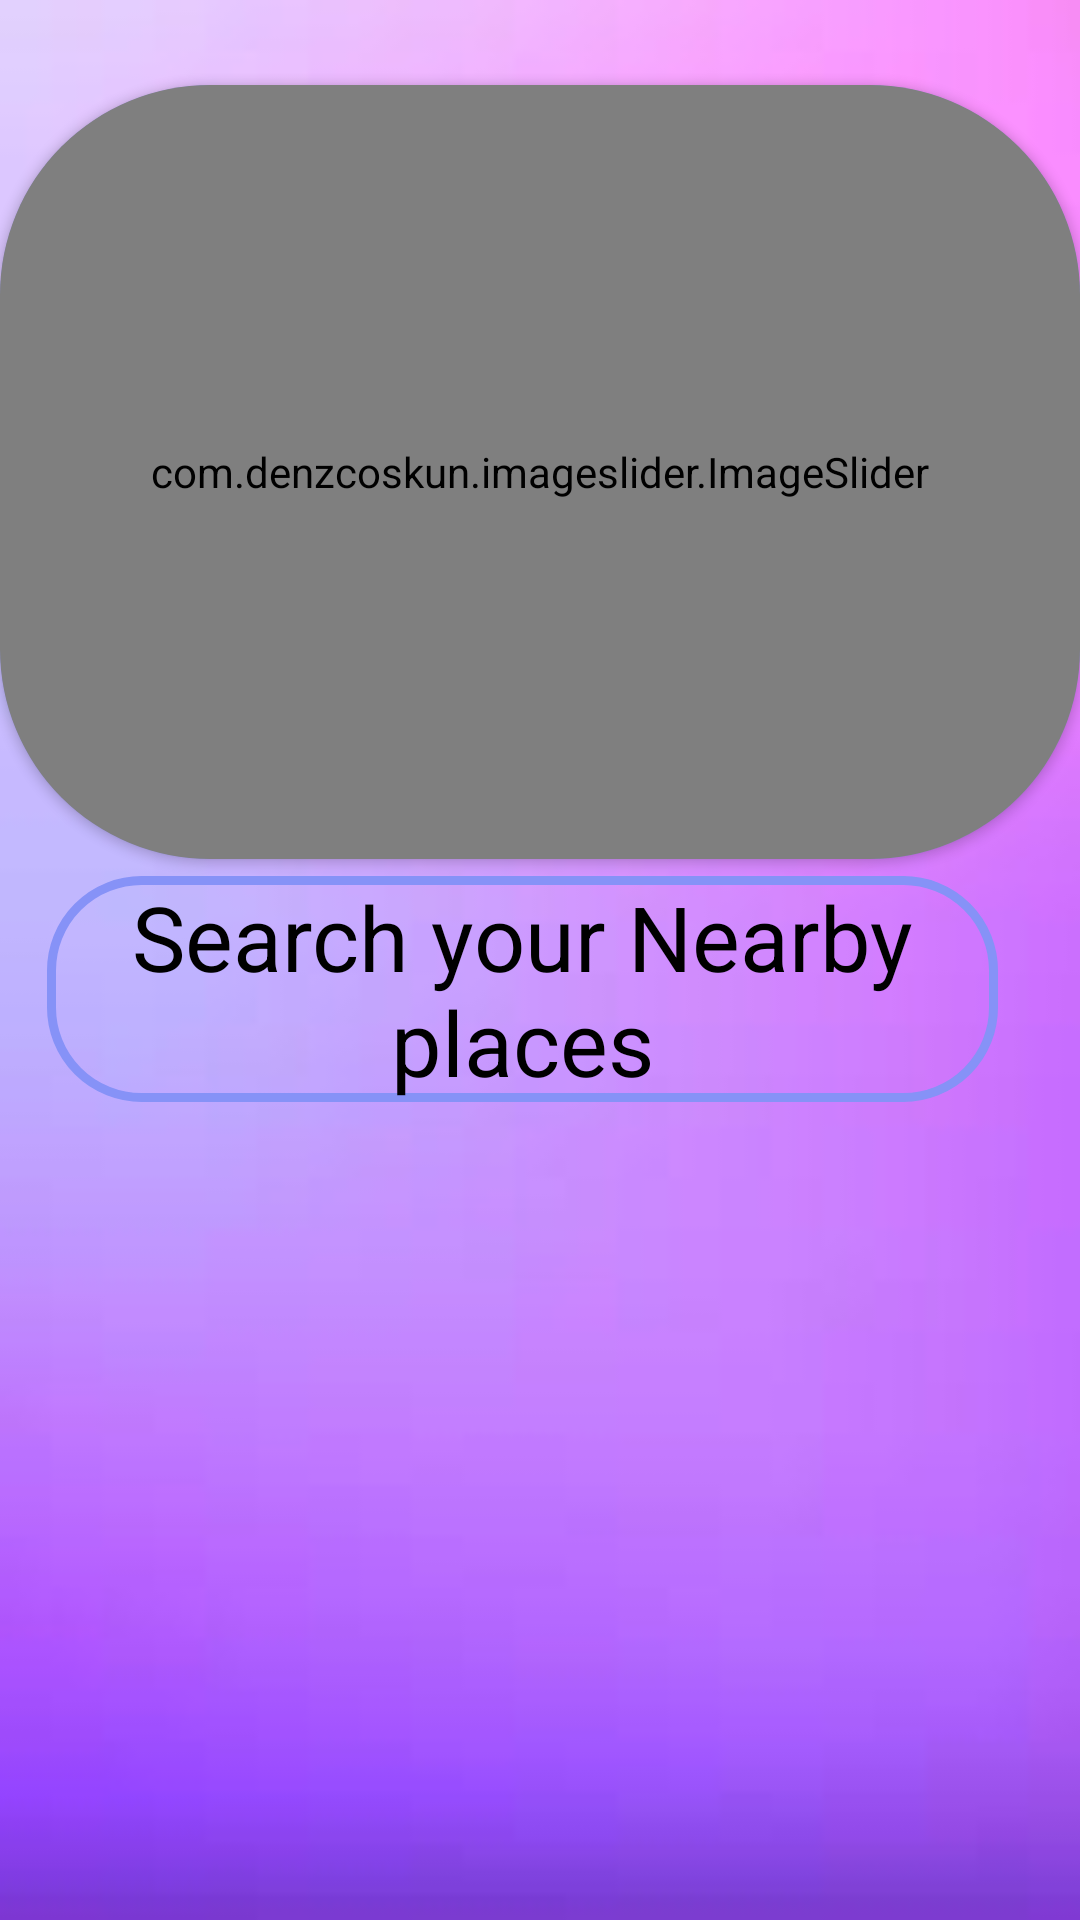

Produce the Android XML layout that renders to this screen, including the resource entries it uses.
<!-- AndroidManifest.xml: application theme Theme.Mapdemo -->
<!-- res/layout/fragment_imageslider.xml -->
<?xml version="1.0" encoding="utf-8"?>
<androidx.constraintlayout.widget.ConstraintLayout xmlns:android="http://schemas.android.com/apk/res/android"
    xmlns:app="http://schemas.android.com/apk/res-auto"
    xmlns:tools="http://schemas.android.com/tools"
    android:layout_width="match_parent"
    android:layout_height="match_parent"
    android:orientation="vertical"
    android:background="@drawable/imagesliderbackground"
    tools:context=".imageslider">

    <androidx.cardview.widget.CardView
        android:id="@+id/cardView"
        android:layout_width="match_parent"
        android:layout_height="258dp"
        app:cardBackgroundColor="@color/Lavender"
        app:cardCornerRadius="70dp"
        app:layout_constraintBottom_toBottomOf="parent"
        app:layout_constraintEnd_toEndOf="parent"
        app:layout_constraintHorizontal_bias="1.0"
        app:layout_constraintStart_toStartOf="parent"
        app:layout_constraintTop_toTopOf="parent"
        app:layout_constraintVertical_bias="0.074">

        <com.denzcoskun.imageslider.ImageSlider
            android:id="@+id/imageslider"
            android:layout_width="match_parent"
            android:layout_height="match_parent"
            app:iss_auto_cycle="true"
            app:iss_corner_radius="70"
            app:iss_delay="1000"
            app:iss_period="1000"
            app:iss_title_background="@drawable/gradient" />


    </androidx.cardview.widget.CardView>

    <ImageView
        android:id="@+id/imageView2"
        android:layout_width="325dp"
        android:layout_height="242dp"
        android:layout_alignParentBottom="true"

        app:layout_constraintBottom_toBottomOf="parent"
        app:layout_constraintEnd_toEndOf="parent"
        app:layout_constraintStart_toStartOf="parent"
        app:layout_constraintTop_toTopOf="parent"
        app:layout_constraintVertical_bias="0.923"
        app:srcCompat="@drawable/imageslidergif" />

    <TextView
        android:id="@+id/textView"
        android:layout_width="317dp"
        android:layout_height="wrap_content"
        android:layout_alignParentEnd="true"
        android:layout_alignParentBottom="true"
        android:gravity="center"
        android:text="Search your Nearby places"
        android:textColor="@color/black"
        android:textSize="30dp"
        android:background="@drawable/textviewbackground"
        app:layout_constraintBottom_toBottomOf="parent"
        app:layout_constraintEnd_toEndOf="parent"
        app:layout_constraintHorizontal_bias="0.361"
        app:layout_constraintStart_toStartOf="parent"
        app:layout_constraintTop_toTopOf="parent"
        app:layout_constraintVertical_bias="0.517" />

</androidx.constraintlayout.widget.ConstraintLayout>
<!-- resources referenced by this layout -->
<resources>
  <color name="Lavender">#8692f7</color>
  <color name="black">#FF000000</color>
  <!-- drawable imagesliderbackground: jpg bitmap (drawable, 1549 bytes) -->
  <!-- drawable textviewbackground (drawable) -->
  <?xml version="1.0" encoding="utf-8"?>
  <shape
      xmlns:android="http://schemas.android.com/apk/res/android"
      android:shape="rectangle">
      <stroke
          android:width="3dp"
          android:color="@color/Lavender"/>
      <corners
          android:radius="30dp"/>
  
  </shape>
  <style name="Theme.Mapdemo" parent="Theme.MaterialComponents.DayNight.NoActionBar">
          
          <item name="colorPrimary">@color/Lavender</item>
          <item name="colorPrimaryVariant">@color/Lavender</item>
          <item name="colorOnPrimary">@color/white</item>
          
          <item name="colorSecondary">@color/teal_200</item>
          <item name="colorSecondaryVariant">@color/teal_700</item>
          <item name="colorOnSecondary">@color/black</item>
          
          <item name="android:statusBarColor">@color/Blue</item>
          
      </style>
  <color name="white">#FFFFFFFF</color>
  <color name="teal_200">#FF03DAC5</color>
  <color name="teal_700">#FF018786</color>
  <color name="Blue">#004AAD</color>
</resources>
